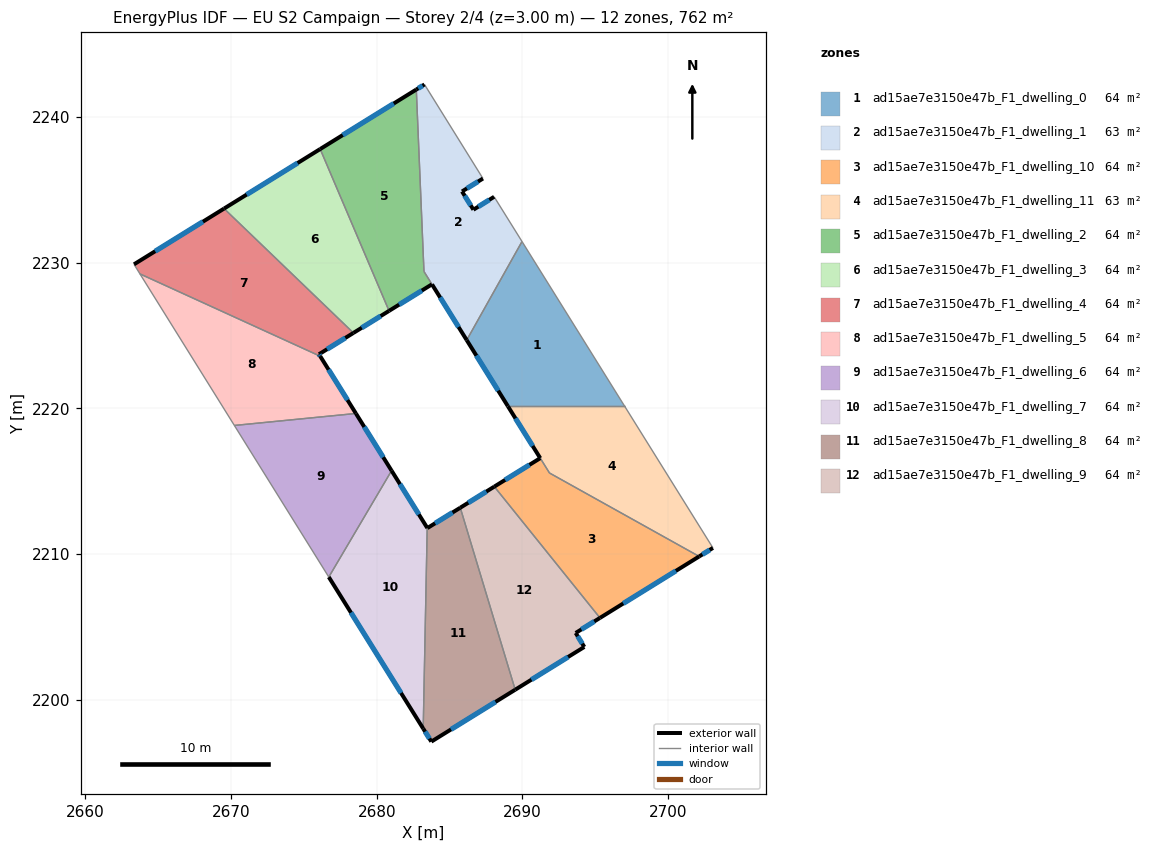
=== STOREY PLAN SPEC (per zone: floor XY polygon, exterior-wall plan segments, windows/doors) ===
zone 1: ad15ae7e3150e47b_F1_dwelling_0  (63.5 m²)
  floor: (2689.98, 2231.46) (2697.02, 2220.16) (2689.01, 2220.16) (2686.18, 2224.69)
  exterior wall: (2686.18, 2224.69) – (2689.01, 2220.16)  [5.3 m]
    window: (2686.84, 2223.63) – (2688.34, 2221.22)  [4.5 m²]
  interior walls: 3
zone 2: ad15ae7e3150e47b_F1_dwelling_1  (63.2 m²)
  floor: (2683.28, 2242.25) (2687.29, 2235.79) (2685.86, 2234.90) (2686.64, 2233.65) (2688.06, 2234.54) (2689.98, 2231.46) (2686.18, 2224.69) (2683.24, 2229.41) (2682.72, 2241.90)
  exterior wall: (2683.28, 2242.25) – (2682.72, 2241.90)  [0.7 m]
    window: (2683.15, 2242.17) – (2682.85, 2241.98)  [0.6 m²]
  exterior wall: (2685.86, 2234.90) – (2687.29, 2235.79)  [1.7 m]
    window: (2686.19, 2235.11) – (2686.96, 2235.58)  [1.4 m²]
  exterior wall: (2686.64, 2233.65) – (2685.86, 2234.90)  [1.5 m]
    window: (2686.46, 2233.94) – (2686.04, 2234.61)  [1.2 m²]
  exterior wall: (2688.06, 2234.54) – (2686.64, 2233.65)  [1.7 m]
    window: (2687.73, 2234.33) – (2686.97, 2233.86)  [1.4 m²]
  exterior wall: (2683.80, 2228.52) – (2686.18, 2224.69)  [4.5 m]
    window: (2684.36, 2227.62) – (2685.62, 2225.59)  [3.8 m²]
  interior walls: 5
zone 3: ad15ae7e3150e47b_F1_dwelling_10  (63.9 m²)
  floor: (2702.14, 2209.84) (2695.33, 2205.62) (2688.08, 2214.63) (2691.23, 2216.59) (2691.86, 2215.57)
  exterior wall: (2695.33, 2205.62) – (2702.14, 2209.84)  [8.0 m]
    window: (2696.93, 2206.61) – (2700.54, 2208.85)  [6.8 m²]
  exterior wall: (2691.23, 2216.59) – (2688.08, 2214.63)  [3.7 m]
    window: (2690.49, 2216.13) – (2688.82, 2215.09)  [3.1 m²]
  interior walls: 3
zone 4: ad15ae7e3150e47b_F1_dwelling_11  (63.1 m²)
  floor: (2697.02, 2220.16) (2703.09, 2210.42) (2702.14, 2209.84) (2691.86, 2215.57) (2689.01, 2220.16)
  exterior wall: (2702.14, 2209.84) – (2703.09, 2210.42)  [1.1 m]
    window: (2702.36, 2209.98) – (2702.87, 2210.29)  [0.9 m²]
  exterior wall: (2689.01, 2220.16) – (2691.23, 2216.59)  [4.2 m]
    window: (2689.53, 2219.32) – (2690.71, 2217.43)  [3.5 m²]
  interior walls: 4
zone 5: ad15ae7e3150e47b_F1_dwelling_2  (63.8 m²)
  floor: (2682.72, 2241.90) (2683.24, 2229.41) (2683.79, 2228.53) (2680.85, 2226.70) (2676.12, 2237.81)
  exterior wall: (2682.72, 2241.90) – (2676.12, 2237.81)  [7.8 m]
    window: (2681.17, 2240.94) – (2677.67, 2238.77)  [6.6 m²]
  exterior wall: (2680.85, 2226.70) – (2683.79, 2228.53)  [3.5 m]
    window: (2681.54, 2227.13) – (2683.10, 2228.10)  [2.9 m²]
  interior walls: 3
zone 6: ad15ae7e3150e47b_F1_dwelling_3  (63.5 m²)
  floor: (2676.12, 2237.81) (2680.85, 2226.70) (2678.40, 2225.19) (2669.52, 2233.73)
  exterior wall: (2678.40, 2225.19) – (2680.85, 2226.70)  [2.9 m]
    window: (2678.97, 2225.54) – (2680.27, 2226.35)  [2.4 m²]
  exterior wall: (2676.12, 2237.81) – (2669.52, 2233.73)  [7.8 m]
    window: (2674.57, 2236.85) – (2671.07, 2234.69)  [6.5 m²]
  interior walls: 2
zone 7: ad15ae7e3150e47b_F1_dwelling_4  (63.5 m²)
  floor: (2678.40, 2225.19) (2676.03, 2223.72) (2676.12, 2223.59) (2663.74, 2229.24) (2663.33, 2229.90) (2669.52, 2233.73)
  exterior wall: (2676.03, 2223.72) – (2678.40, 2225.19)  [2.8 m]
    window: (2676.59, 2224.07) – (2677.84, 2224.84)  [2.3 m²]
  exterior wall: (2676.12, 2223.59) – (2676.03, 2223.72)  [0.2 m]
    window: (2676.10, 2223.62) – (2676.05, 2223.69)  [0.1 m²]
  exterior wall: (2669.52, 2233.73) – (2663.33, 2229.90)  [7.3 m]
    window: (2668.07, 2232.83) – (2664.79, 2230.80)  [6.1 m²]
  interior walls: 3
zone 8: ad15ae7e3150e47b_F1_dwelling_5  (63.5 m²)
  floor: (2676.12, 2223.59) (2678.57, 2219.66) (2670.22, 2218.83) (2663.74, 2229.24)
  exterior wall: (2678.57, 2219.66) – (2676.12, 2223.59)  [4.6 m]
    window: (2678.00, 2220.58) – (2676.69, 2222.66)  [3.9 m²]
  interior walls: 3
zone 9: ad15ae7e3150e47b_F1_dwelling_6  (63.5 m²)
  floor: (2678.57, 2219.66) (2681.02, 2215.73) (2676.71, 2208.42) (2670.22, 2218.83)
  exterior wall: (2681.02, 2215.73) – (2678.57, 2219.66)  [4.6 m]
    window: (2680.44, 2216.65) – (2679.15, 2218.73)  [3.9 m²]
  interior walls: 3
zone 10: ad15ae7e3150e47b_F1_dwelling_7  (63.5 m²)
  floor: (2681.02, 2215.73) (2683.47, 2211.80) (2683.19, 2198.02) (2676.71, 2208.42)
  exterior wall: (2683.47, 2211.80) – (2681.02, 2215.73)  [4.6 m]
    window: (2682.89, 2212.73) – (2681.59, 2214.81)  [3.9 m²]
  exterior wall: (2676.71, 2208.42) – (2683.19, 2198.02)  [12.3 m]
    window: (2678.23, 2205.98) – (2681.67, 2200.46)  [10.3 m²]
  interior walls: 2
zone 11: ad15ae7e3150e47b_F1_dwelling_8  (63.5 m²)
  floor: (2685.74, 2213.18) (2689.51, 2200.69) (2683.75, 2197.12) (2683.19, 2198.02) (2683.47, 2211.80) (2683.48, 2211.79)
  exterior wall: (2683.48, 2211.79) – (2683.47, 2211.80)  [0.0 m]
  exterior wall: (2685.74, 2213.18) – (2683.48, 2211.79)  [2.7 m]
    window: (2685.21, 2212.86) – (2684.01, 2212.11)  [2.2 m²]
  exterior wall: (2683.75, 2197.12) – (2689.51, 2200.69)  [6.8 m]
    window: (2685.10, 2197.96) – (2688.16, 2199.85)  [5.7 m²]
  exterior wall: (2683.19, 2198.02) – (2683.75, 2197.12)  [1.1 m]
    window: (2683.32, 2197.81) – (2683.62, 2197.33)  [0.9 m²]
  interior walls: 2
zone 12: ad15ae7e3150e47b_F1_dwelling_9  (63.5 m²)
  floor: (2688.08, 2214.63) (2695.33, 2205.62) (2693.66, 2204.58) (2694.26, 2203.62) (2689.51, 2200.69) (2685.74, 2213.18)
  exterior wall: (2689.51, 2200.69) – (2694.26, 2203.62)  [5.6 m]
    window: (2690.62, 2201.38) – (2693.14, 2202.94)  [4.7 m²]
  exterior wall: (2688.08, 2214.63) – (2685.74, 2213.18)  [2.8 m]
    window: (2687.53, 2214.29) – (2686.29, 2213.53)  [2.3 m²]
  exterior wall: (2693.66, 2204.58) – (2695.33, 2205.62)  [2.0 m]
    window: (2694.05, 2204.83) – (2694.94, 2205.38)  [1.7 m²]
  exterior wall: (2694.26, 2203.62) – (2693.66, 2204.58)  [1.1 m]
    window: (2694.12, 2203.85) – (2693.80, 2204.36)  [1.0 m²]
  interior walls: 2

=== DERIVED (storey summary) ===
Building: EU S2 Campaign
Storey: 2 of 4  (floor level z = 3.00 m)
Storey gross floor area: 762.1 m²
Zones on this storey: 12
  - ad15ae7e3150e47b_F1_dwelling_0: floor 63.5 m²; exterior wall 5.3 m (16.0 m²); 1 window(s) 4.5 m²; WWR 28.1%
  - ad15ae7e3150e47b_F1_dwelling_1: floor 63.2 m²; exterior wall 10.0 m (30.0 m²); 5 window(s) 8.4 m²; WWR 28.1%
  - ad15ae7e3150e47b_F1_dwelling_10: floor 63.9 m²; exterior wall 11.7 m (35.2 m²); 2 window(s) 9.9 m²; WWR 28.1%
  - ad15ae7e3150e47b_F1_dwelling_11: floor 63.1 m²; exterior wall 5.3 m (15.9 m²); 2 window(s) 4.5 m²; WWR 28.1%
  - ad15ae7e3150e47b_F1_dwelling_2: floor 63.8 m²; exterior wall 11.2 m (33.7 m²); 2 window(s) 9.5 m²; WWR 28.1%
  - ad15ae7e3150e47b_F1_dwelling_3: floor 63.5 m²; exterior wall 10.6 m (31.9 m²); 2 window(s) 9.0 m²; WWR 28.1%
  - ad15ae7e3150e47b_F1_dwelling_4: floor 63.5 m²; exterior wall 10.2 m (30.6 m²); 3 window(s) 8.6 m²; WWR 28.1%
  - ad15ae7e3150e47b_F1_dwelling_5: floor 63.5 m²; exterior wall 4.6 m (13.9 m²); 1 window(s) 3.9 m²; WWR 28.1%
  - ad15ae7e3150e47b_F1_dwelling_6: floor 63.5 m²; exterior wall 4.6 m (13.9 m²); 1 window(s) 3.9 m²; WWR 28.1%
  - ad15ae7e3150e47b_F1_dwelling_7: floor 63.5 m²; exterior wall 16.9 m (50.7 m²); 2 window(s) 14.2 m²; WWR 28.1%
  - ad15ae7e3150e47b_F1_dwelling_8: floor 63.5 m²; exterior wall 10.5 m (31.5 m²); 3 window(s) 8.8 m²; WWR 28.1%
  - ad15ae7e3150e47b_F1_dwelling_9: floor 63.5 m²; exterior wall 11.4 m (34.3 m²); 4 window(s) 9.6 m²; WWR 28.1%
Zone adjacency (shared interzone walls):
  - ad15ae7e3150e47b_F1_dwelling_0 ↔ ad15ae7e3150e47b_F1_dwelling_1
  - ad15ae7e3150e47b_F1_dwelling_0 ↔ ad15ae7e3150e47b_F1_dwelling_11
  - ad15ae7e3150e47b_F1_dwelling_1 ↔ ad15ae7e3150e47b_F1_dwelling_2
  - ad15ae7e3150e47b_F1_dwelling_10 ↔ ad15ae7e3150e47b_F1_dwelling_11
  - ad15ae7e3150e47b_F1_dwelling_10 ↔ ad15ae7e3150e47b_F1_dwelling_9
  - ad15ae7e3150e47b_F1_dwelling_2 ↔ ad15ae7e3150e47b_F1_dwelling_3
  - ad15ae7e3150e47b_F1_dwelling_3 ↔ ad15ae7e3150e47b_F1_dwelling_4
  - ad15ae7e3150e47b_F1_dwelling_4 ↔ ad15ae7e3150e47b_F1_dwelling_5
  - ad15ae7e3150e47b_F1_dwelling_5 ↔ ad15ae7e3150e47b_F1_dwelling_6
  - ad15ae7e3150e47b_F1_dwelling_6 ↔ ad15ae7e3150e47b_F1_dwelling_7
  - ad15ae7e3150e47b_F1_dwelling_7 ↔ ad15ae7e3150e47b_F1_dwelling_8
  - ad15ae7e3150e47b_F1_dwelling_8 ↔ ad15ae7e3150e47b_F1_dwelling_9